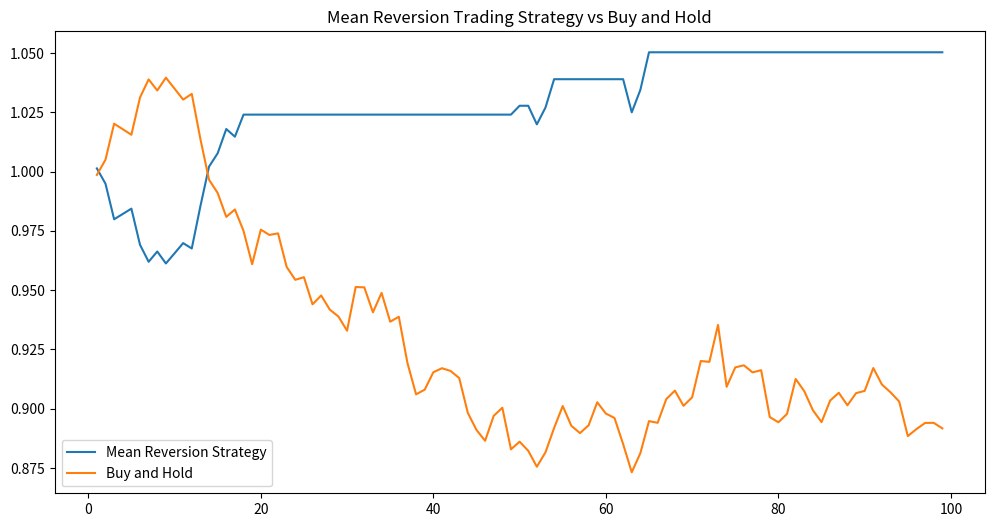

This chart was generated by the following Python code:
import pandas as pd
import numpy as np
import matplotlib.pyplot as plt

# Simulating historical price data
np.random.seed(42)
price_data = np.cumsum(np.random.randn(100)) + 100

# Creating a pandas DataFrame
df = pd.DataFrame({"Price": price_data})

# Define mean and standard deviation for mean reversion
mean = df["Price"].mean()
std_dev = df["Price"].std()

# Set threshold for buying and selling signals (e.g., one standard deviation)
buy_threshold = mean - std_dev
sell_threshold = mean + std_dev

# Create signals
df["Buy_Signal"] = np.where(df["Price"] < buy_threshold, 1, 0)
df["Sell_Signal"] = np.where(df["Price"] > sell_threshold, -1, 0)

# Calculate positions based on signals
df["Position"] = df["Buy_Signal"] + df["Sell_Signal"]

# Simulate trading by applying positions to returns
df["Daily_Return"] = df["Price"].pct_change()
df["Strategy_Return"] = df["Position"].shift(1) * df["Daily_Return"]

# Calculate cumulative returns
df["Cumulative_Strategy_Return"] = (1 + df["Strategy_Return"]).cumprod()

# Plotting results
plt.figure(figsize=(12, 6))
plt.plot(df["Cumulative_Strategy_Return"], label="Mean Reversion Strategy")
plt.plot((1 + df["Daily_Return"]).cumprod(), label="Buy and Hold")
plt.legend()
plt.title("Mean Reversion Trading Strategy vs Buy and Hold")
plt.show()
